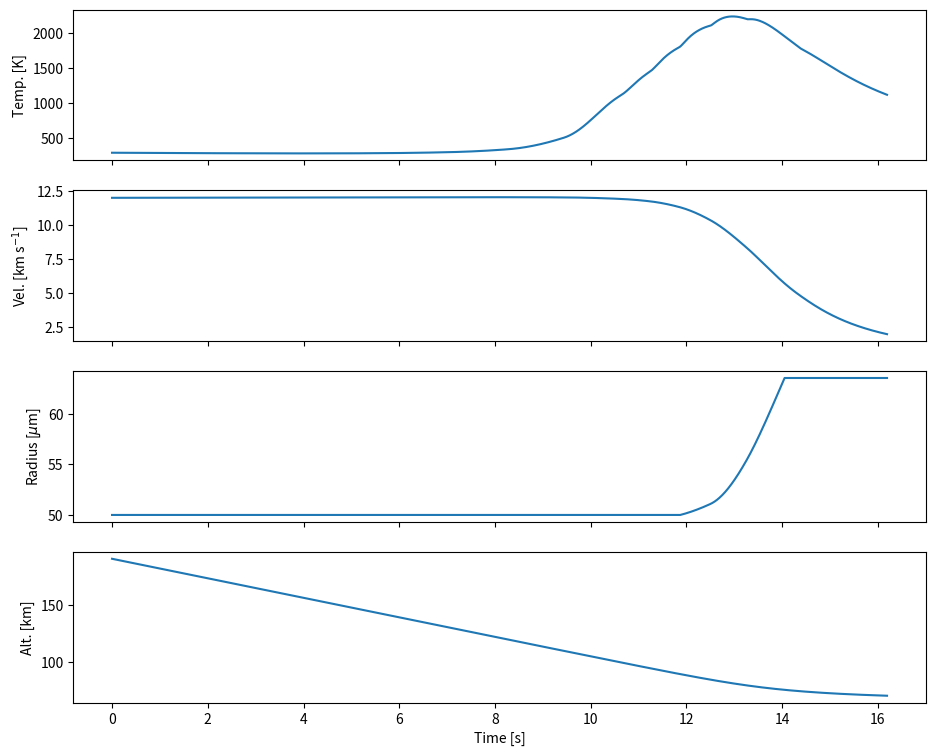

This chart was generated by the following Python code:
###############################################################################
# [redacted]
#
# This code implements the equations of Genge et al. (2016), which follows the
# model of Love and Brownlee (1991). This file will calculate the properties of
# an iron micrometeorite entering Earth's atmosphere.
#
# To run the model:
#
# Contact [email redacted] with questions or comments on this code.
###############################################################################

from math import sin,cos,sqrt,atan,asin,pi,exp
import numpy as np
import matplotlib.pyplot as plt
from matplotlib.patches import Circle
import sys

#Define constants here
gravity_0 = 9.8 #gravity at Earth's surface [m s-2]
earth_rad = 6.37E6 #radius of Earth [m]
kb = 1.381E-23 #Boltzmann constant [J K-1]
proton_mass = 1.67E-27 #mass of a proton [kg]
sigma = 5.67E-8 #Stefan-Boltzmann constant [W m-2 K-4]
gas_const = 8.314 #ideal gas constant [J mol-1 K-1]


def US1976StandardAtmosphere(altitude):
    """
    Gives the total density and the oxygen density for a given altitude from
    the 1976 US Standard Atmosphere. Assume no atmosphere above 190km, which 
    follows Love and Brownlee (1991). This function is not to be called for
    altitudes below 70 km (use the other function, which assumes hydrostatic
    equilibrium).

    Inputs:
        altitude - the micrometeorite altitude above the Earth's center [m]
    
    Returns:
        rho_a - total atmospheric density [kg m-3]
        rho_o - total oxygen density (all assumed atomic O) [kg m-3]
    """

    alt = altitude - earth_rad 
    rho_a = 0
    rho_o = 0

    alt_data = [ #altitude points [m]
        70000,
        75000,
        80000,
        85000,
        90000,
        95000,
        100000,
        110000,
        120000,
        130000,
        140000,
        150000,
        160000,
        170000,
        180000,
        190000]

    rho_a_data = [ #atmospheric density points [kg m-3]
        8.82E-05,
        3.99E-05,
        1.85E-05,
        8.22E-06,
        3.42E-06,
        1.39E-06,
        5.60E-07,
        9.71E-08,
        2.22E-08,
        8.15E-09,
        3.83E-09,
        2.08E-09,
        1.23E-09,
        7.82E-10,
        5.19E-10,
        3.58E-10]

    rho_o_data = [ #total atmospheric oxygen [kg m-3]
        3.71E-05,
        1.68E-05,
        7.75E-06,
        1.61E-06,
        7.92E-07,
        3.21E-07,
        1.26E-07,
        2.00E-08,
        4.80E-09,
        1.96E-09,
        1.03E-09,
        6.19E-10,
        4.06E-10,
        2.83E-10,
        2.05E-10,
        1.54E-10]


    if alt < 190000:
        idx = 0
        for i in range(0,len(alt_data)-1):
            if alt > alt_data[i] and alt < alt_data[i+1]:
                idx = i
                break

        frac_low = 1 - (alt-alt_data[idx])/(alt_data[idx+1] - 
                alt_data[idx])

        rho_a = rho_a_data[idx]*frac_low + rho_a_data[idx+1]*(1-frac_low)
        rho_o = rho_o_data[idx]*frac_low + rho_o_data[idx+1]*(1-frac_low)

    return rho_a, rho_o




def velocityUpdate(theta, v_0, rho_a, rho_m, rad, dt, altitude):
    """
    Calculates the velocity magnitude of a micrometeorite as it moves through
    the atmosphere. This is based on equation 1 of Genge et al. (2016).

    Inputs:
        theta    - the angle between the velocity vector and the Earth's 
                   surface.An angle of 90 is parallel to the surface.
        v_0      - current particle velocity magnitude [m s-1]
        rho_a    - atmospheric density [kg m-3]
        rho_m    - density of micrometeorite [kg m-3]
        rad      - radius of the micrometeorite [m]
        dt       - the time step [s]
        altitude - the altitude of the micrometeorite from the Earth's center
                   (not from the surface!) [m]

    Returns:
        velocity  - the magnitude of the velocity vector [m s-2]
        new_theta - the new angle of the velocity vector 

    """

    #this scaling is from pg 11 of David's book
    gravity = gravity_0*(earth_rad/altitude)**2

    drag = 0.75*rho_a*v_0**2/(rad*rho_m)*dt
    new_velocity = v_0 - drag

    #the velocity in the vertical direction
    vel_y = cos(theta)*new_velocity + gravity*dt

    #the velocity in the horizontal direction
    vel_x = sin(theta)*new_velocity

    velocity = sqrt(vel_x**2 + vel_y**2)

    new_theta = atan(vel_x/vel_y)
    if vel_y < 0:
        #the micrometeorite is moving away from Earth, make the angle positive
        new_theta += pi

    return velocity, new_theta




def positionUpdate(altitude, velocity, theta, phi, dt):
    """
    Update the position of the micrometeorite. The position is recorded using
    the altitude and the degrees travelled around the Earth's center (phi). As
    the Earth curves under the micrometeorite the velocity vector angle (theta)
    also changes. This function returns the updated theta value after motion is
    accounted for.

    Inputs:
        altitude - the altitude of the micrometeorite from Earth's center [m]
        velocity - the velocity of the micrometeorite [m s-1]
        theta    - the angle of the velocity vector relative to the surface
        phi      - the angle of the micrometeorite around the Earth
        dt       - the time step [s]

    Returns
        new_theta - the updated angle for the velocity vector
        phi       - the updated angle around the Earth
        new_alt   - the updated altitude [m]
        
    """

    #calculate the distance travelled
    dist = velocity*dt

    #find the new altitude with law of cosines
    new_alt = sqrt(altitude**2 + dist**2 - 2.0*dist*altitude*cos(theta))

    #find the change in phi
    delta_phi = asin(dist*sin(theta)/new_alt)

    phi += delta_phi
    new_theta = theta + delta_phi
    
    return new_theta, phi, new_alt 


def atmosphericDensity(p_sur, altitude, temp, scale_height, m_bar, beta=1.0):
    """
    Returns the atmospheric density at a given altitude assuming an isothermal
    atmosphere that is in hydrostatic equilibrium and well mixed.

    Inputs:
        p_sur        - the surface pressure of the atmosphere [Pa]
        altitude     - the distance above Earth's center [m]
        temp         - the isothermal atmospheric temperature [K]
        scale_height - the scale height of the atmosphere [m]
        m_bar        - mean molecular weight of the atmosphere [kg]

    Returns:
        rho_a - atmosphere density at altitude [kg m-3]
    """

    height = altitude - earth_rad
    if height < 0:
        #can happen on the last run
        height = 0
    pressure = p_sur*exp(-height/scale_height*beta)
    rho_a = m_bar*pressure/(kb*temp)

    
    return rho_a


def updateRadiusAndDensity(M_Fe, M_FeO):
    """
    Calculate the radius and bulk density of the micrometeorite using the mass
    fraction of Fe to FeO.

    Inputs:
        M_Fe  - mass of Fe in the micrometeorite [kg]
        M_FeO - mass of FeO in the micrometeorite [kg]

    Returns:
        new_rad - updated micrometeorite radius [m]
        new_rho - updated micrometeorite density [kg m-3]
    """

    #densities from from the paragraph below equation 10 in Genge et al. (2016)
    rho_Fe = 7000 #liquid Fe density [kg m-3]
    rho_FeO = 4400 #liquid FeO density [kg m-3]

    volume = M_Fe/rho_Fe + M_FeO/rho_FeO
    new_rad = (3*volume/(4*pi))**(1/3)

    new_rho = (M_Fe + M_FeO)/volume

    return new_rad, new_rho




def simulateParticle(radius, velocity, theta):
    """
    Top level function to simulate a micrometeorite.

    Inputs:
        radius   - the radius of the micrometeorite [m]
        velocity - the initial entry velocity of the micrometeorite [m s-1]
        theta    - initial entry angle of the micrometeorite [radians]

    Returns:
        radius    - the final micrometeorite radius [m]
        total_Fe  - total mass of Fe remaining [kg]
        total_FeO - total mass of FeO remaining [kg]
        max_temp  - maximum temperature of micrometeorite [K]
    """

    #atmospheric constants, taken from David's book
    m_bar = 29*proton_mass #mean molecular weight of the atmosphere [kg m-3]
    scale_height = 8400 #atmospheric scale height [m]
    isothermal_temp = 288 #temperature of the atmosphere [K]
    p_sur = 1.0E5 #surface pressure [Pa]

    temp = isothermal_temp #assumed temp of micrometeorite at start

    rho_m = 7000.0 #micrometeorite density, starts as pure Fe [kg m-3]


    total_Fe = 4/3*pi*radius**3*rho_m #mass of Fe
    total_FeO = 0 #mass of FeO
    Fe_metling_temp = 1809 #temperature at which Fe melts [K]
    FeO_melting_temp = 1720 #melting temp of Fe) [K]



    phi = 0 #initial position around the Earth (always starts at 0)
    altitude = 1.90E5 + earth_rad #initial altitude [m]
    M_Fe = 4/3*pi*radius**3*rho_m #mass of Fe
    M_FeO = 0 #mass of FeO

    #this specific heat was taken from figure 1 of Stolen et al (2015)
    #c_sp = 390 #specific heat of FeO from Stolen et al. (2015) [J K-1 kg-1]
    #figure 2 in the same paper shows a c_sp of 696 [J K-1 kg-1], so try both?
    #c_sp = 4.377E-5
    c_sp = 696

    #latent heat of vaporization. This value is for silicates and taken from
    #love and Brownlee (1991) by Genge. Genge doesn't say that he uses a 
    #different L_v for FeO... But Fe is only slightly different (6.265E6) so 
    #it's probably ok.
    L_v = 6.050E6 #[J kg-1]

    m_FeO = 0.0718 #molecular weight of FeO [kg mol-1]
    m_Fe = 0.0558 #molecular weight of Fe [kg mol-1]
    m_O = 0.016 #molecular weight of O [kg mol-1]

    max_iter = 3000
    dt = 0.01 #time step [s]
    end_index = -1

    max_temp = 0

    #storage arrays
    temps = np.zeros(max_iter)
    velocities = np.zeros(max_iter)
    radii = np.zeros(max_iter)
    altitudes = np.zeros(max_iter)
    times = np.zeros(max_iter)


       
    for i in range(0, max_iter):
        if altitude - earth_rad >= 70000:
            rho_a, rho_o = US1976StandardAtmosphere(altitude)
        else:
            rho_a = atmosphericDensity(p_sur, altitude, isothermal_temp, 
                    scale_height, m_bar)
            rho_o = rho_a*0.21 #just use 21% oxygen at this point
        velocity, theta = velocityUpdate(theta, velocity, rho_a, rho_m, radius, 
                dt, altitude)
        theta, phi, altitude = positionUpdate(altitude, velocity, theta, phi, dt)

        #Genge equation 13, which is in [dynes cm-2], convert to[Pa]
        p_v = 10**(11.3-2.0126E4/temp)/10

        #Genge equation 7, but the Langmuir formula has been adjusted for SI
        #units instead of cgs. It's unclear if Genge mixed units here...
        const = 4.377E-5
        dM_evap_dt = 4*pi*radius**2*const*p_v*sqrt(m_FeO/(2*pi*gas_const*temp))


        #to read more about the Langmuir formula see this website:
        #http://www.atsunday.com/2013/07/water-evaporation-rate-per-surface-area.html?m=1

        dM_Fe_dt = 0
        dM_FeO_dt = 0

        #make sure there's some Fe before trying to oxidize it
#        if temp > FeO_melting_temp:
#            dM_FeO_dt = -dM_evap_dt 
        if total_Fe > 0 and temp > Fe_metling_temp:
            #equation 11, Fe lost to oxidation [kg s-1]
            dM_Fe_dt = -m_Fe/m_O*rho_o*pi*radius**2*velocity

            #equation 12, FeO growth [kg s-1]
            dM_FeO_dt = m_FeO/m_O*rho_o*pi*radius**2*velocity - dM_evap_dt

            #check if there's any Fe left
            if total_Fe - dM_Fe_dt*dt < 0:
                dM_Fe_dt = -total_Fe/dt
                dM_FeO_dt = dM_Fe_dt*m_FeO/m_Fe - dM_evap_dt

        total_Fe += dM_Fe_dt*dt
        total_FeO += dM_FeO_dt*dt

        if total_FeO < 0:
            total_FeO = 0

        #genge equation 4
        dq_ox_dt = 3716*dM_FeO_dt

        #equation 6 of Genge (2016). This has the oxidation energy considered
        #which is described by equation 14
        dT_dt = 1/(radius*c_sp*rho_m)*(3*rho_a*velocity**3/8 - 
                3*L_v*dM_evap_dt/(4*pi*radius**2) - 3*sigma*temp**4 - 
                3*dq_ox_dt/(4*pi*radius**2))
        temp += dT_dt*dt

        if total_FeO + total_Fe > 0:
            radius, rho_m = updateRadiusAndDensity(total_Fe, total_FeO)
        else:
            radius = 0
            rho_m = 0

        if temp > max_temp:
            max_temp = temp

        try:
            print("%3d: Fe: %3.0f%%, temp: %5.0f, radius: %0.1f [microns]"%(i,
                total_Fe/(total_Fe+total_FeO)*100,temp,radius/(1.0E-6)))

            if total_FeO < 0:
                print("     FeO under 0! %2.2e"%(total_FeO))
        except:
            print(total_FeO)
            print(total_Fe)
            print(radius)
            print(temp)

            break

        temps[i]=temp
        velocities[i] = velocity
        radii[i] = radius
        altitudes[i] = altitude
        times[i] = dt*i

        #check if the particle has started cooling significantly
        if temp < max_temp/2 or radius == 0:
            end_index = i
            print("Early end!")
            break

    print("\n\nFinal radius: %0.1f [microns]\nMax temperature: %0.0f[K]\nFe mass fraction: %0.2f"%(radius*1.0E6, max_temp, total_Fe/(total_Fe+total_FeO)))

    plotParticleParameters(temps[0:end_index+1], velocities[0:end_index+1], 
            radii[0:end_index+1], altitudes[0:end_index+1], times[0:end_index+1])

    return radius, total_Fe, total_FeO, max_temp



def compareStandardAndHydrostaticAtmospheres():

    #atmospheric constants
    m_bar = 29*proton_mass #mean molecular weight of the atmosphere [kg m-3]
    scale_height = 8400 #atmospheric scale height [m]
    isothermal_temp = 288 #temperature of the atmosphere [K]
    p_sur = 1.0E5 #surface pressure [Pa]

    altitudes = np.linspace(earth_rad+7.0E4,earth_rad+1.9E5, 20)

    stnd_rho = np.zeros(len(altitudes))
    stnd_ox = np.zeros_like(stnd_rho)

    hydro_rho0 = np.zeros_like(stnd_rho)
    hydro_rho1 = np.zeros_like(stnd_rho)
    hydro_rho2 = np.zeros_like(stnd_rho)

    hydro_ox = np.zeros_like(stnd_rho)

    for i in range(0,len(altitudes)):
        alt = altitudes[i]
        rho_a, rho_o = US1976StandardAtmosphere(alt)
        rho_o = rho_o/2

        stnd_rho[i] = rho_a
        stnd_ox[i] = rho_o

        rho_a0 = atmosphericDensity(p_sur, alt, isothermal_temp, 
                scale_height, m_bar)
        rho_o = rho_a0*0.21 #just use 21% oxygen at this point

        rho_a1 = atmosphericDensity(p_sur, alt, isothermal_temp, 
                scale_height, m_bar, beta=0.95)

        rho_a2 = atmosphericDensity(p_sur, alt, isothermal_temp, 
                scale_height, m_bar, beta=1.07)



        hydro_rho0[i] = rho_a0
        hydro_ox[i] = rho_o

        hydro_rho1[i] = rho_a1
        hydro_rho2[i] = rho_a2

    altitudes = (altitudes-earth_rad)/1000 #convert to altitude in km
    plt.plot(stnd_rho, altitudes,'ro', label="US Standard")
    plt.plot(stnd_ox, altitudes,'bo', label="Stnd ox")
    plt.plot(hydro_rho0, altitudes, 'r', label="Hydrostatic")
    #plt.plot(hydro_ox, altitudes,'b', label="Hydro ox")
    plt.plot(hydro_rho1, altitudes, 'b', label="Beta=0.95")
    plt.plot(hydro_rho2, altitudes, 'k', label="Beta=1.07")

    plt.gca().set_xscale("log")
    plt.xlabel(r"Atmospheric Density [kg m$^{-3}$]")
    plt.ylabel("Altitude [km]")
    plt.ylim([70,190])
    plt.legend()
    plt.show()


def plotParticleParameters(temps, velocities, rads, altitudes, times):
    """
    Function to plot the various parameters of the simulation.

    Inputs:
        temps      - temperatures [K]
        velocities - micrometeorite velocities [m s-1]
        rads       - micrometeorite radii [m]
        altitudes  - micrometeorite altitude above Earth's center [m]
        times      - times [s]
    """

    fig, (ax1,ax2,ax3,ax4) = plt.subplots(4,1, sharex=True)
    fig.set_size_inches(11,9)

    ax1.plot(times,temps)
    ax1.set_ylabel("Temp. [K]")
    
    ax2.plot(times,velocities/1000)
    ax2.set_ylabel(r"Vel. [km s$^{-1}$]")

    ax3.plot(times,rads*(1.0E6))
    ax3.set_ylabel(r"Radius [$\mu$m]")

    ax4.plot(times,(altitudes-earth_rad)/1000)
    ax4.set_ylabel("Alt. [km]")
    ax4.set_xlabel("Time [s]")

    plt.show()



simulateParticle(50*1.0E-6, 12000, 45*pi/180)
#compareStandardAndHydrostaticAtmospheres()





